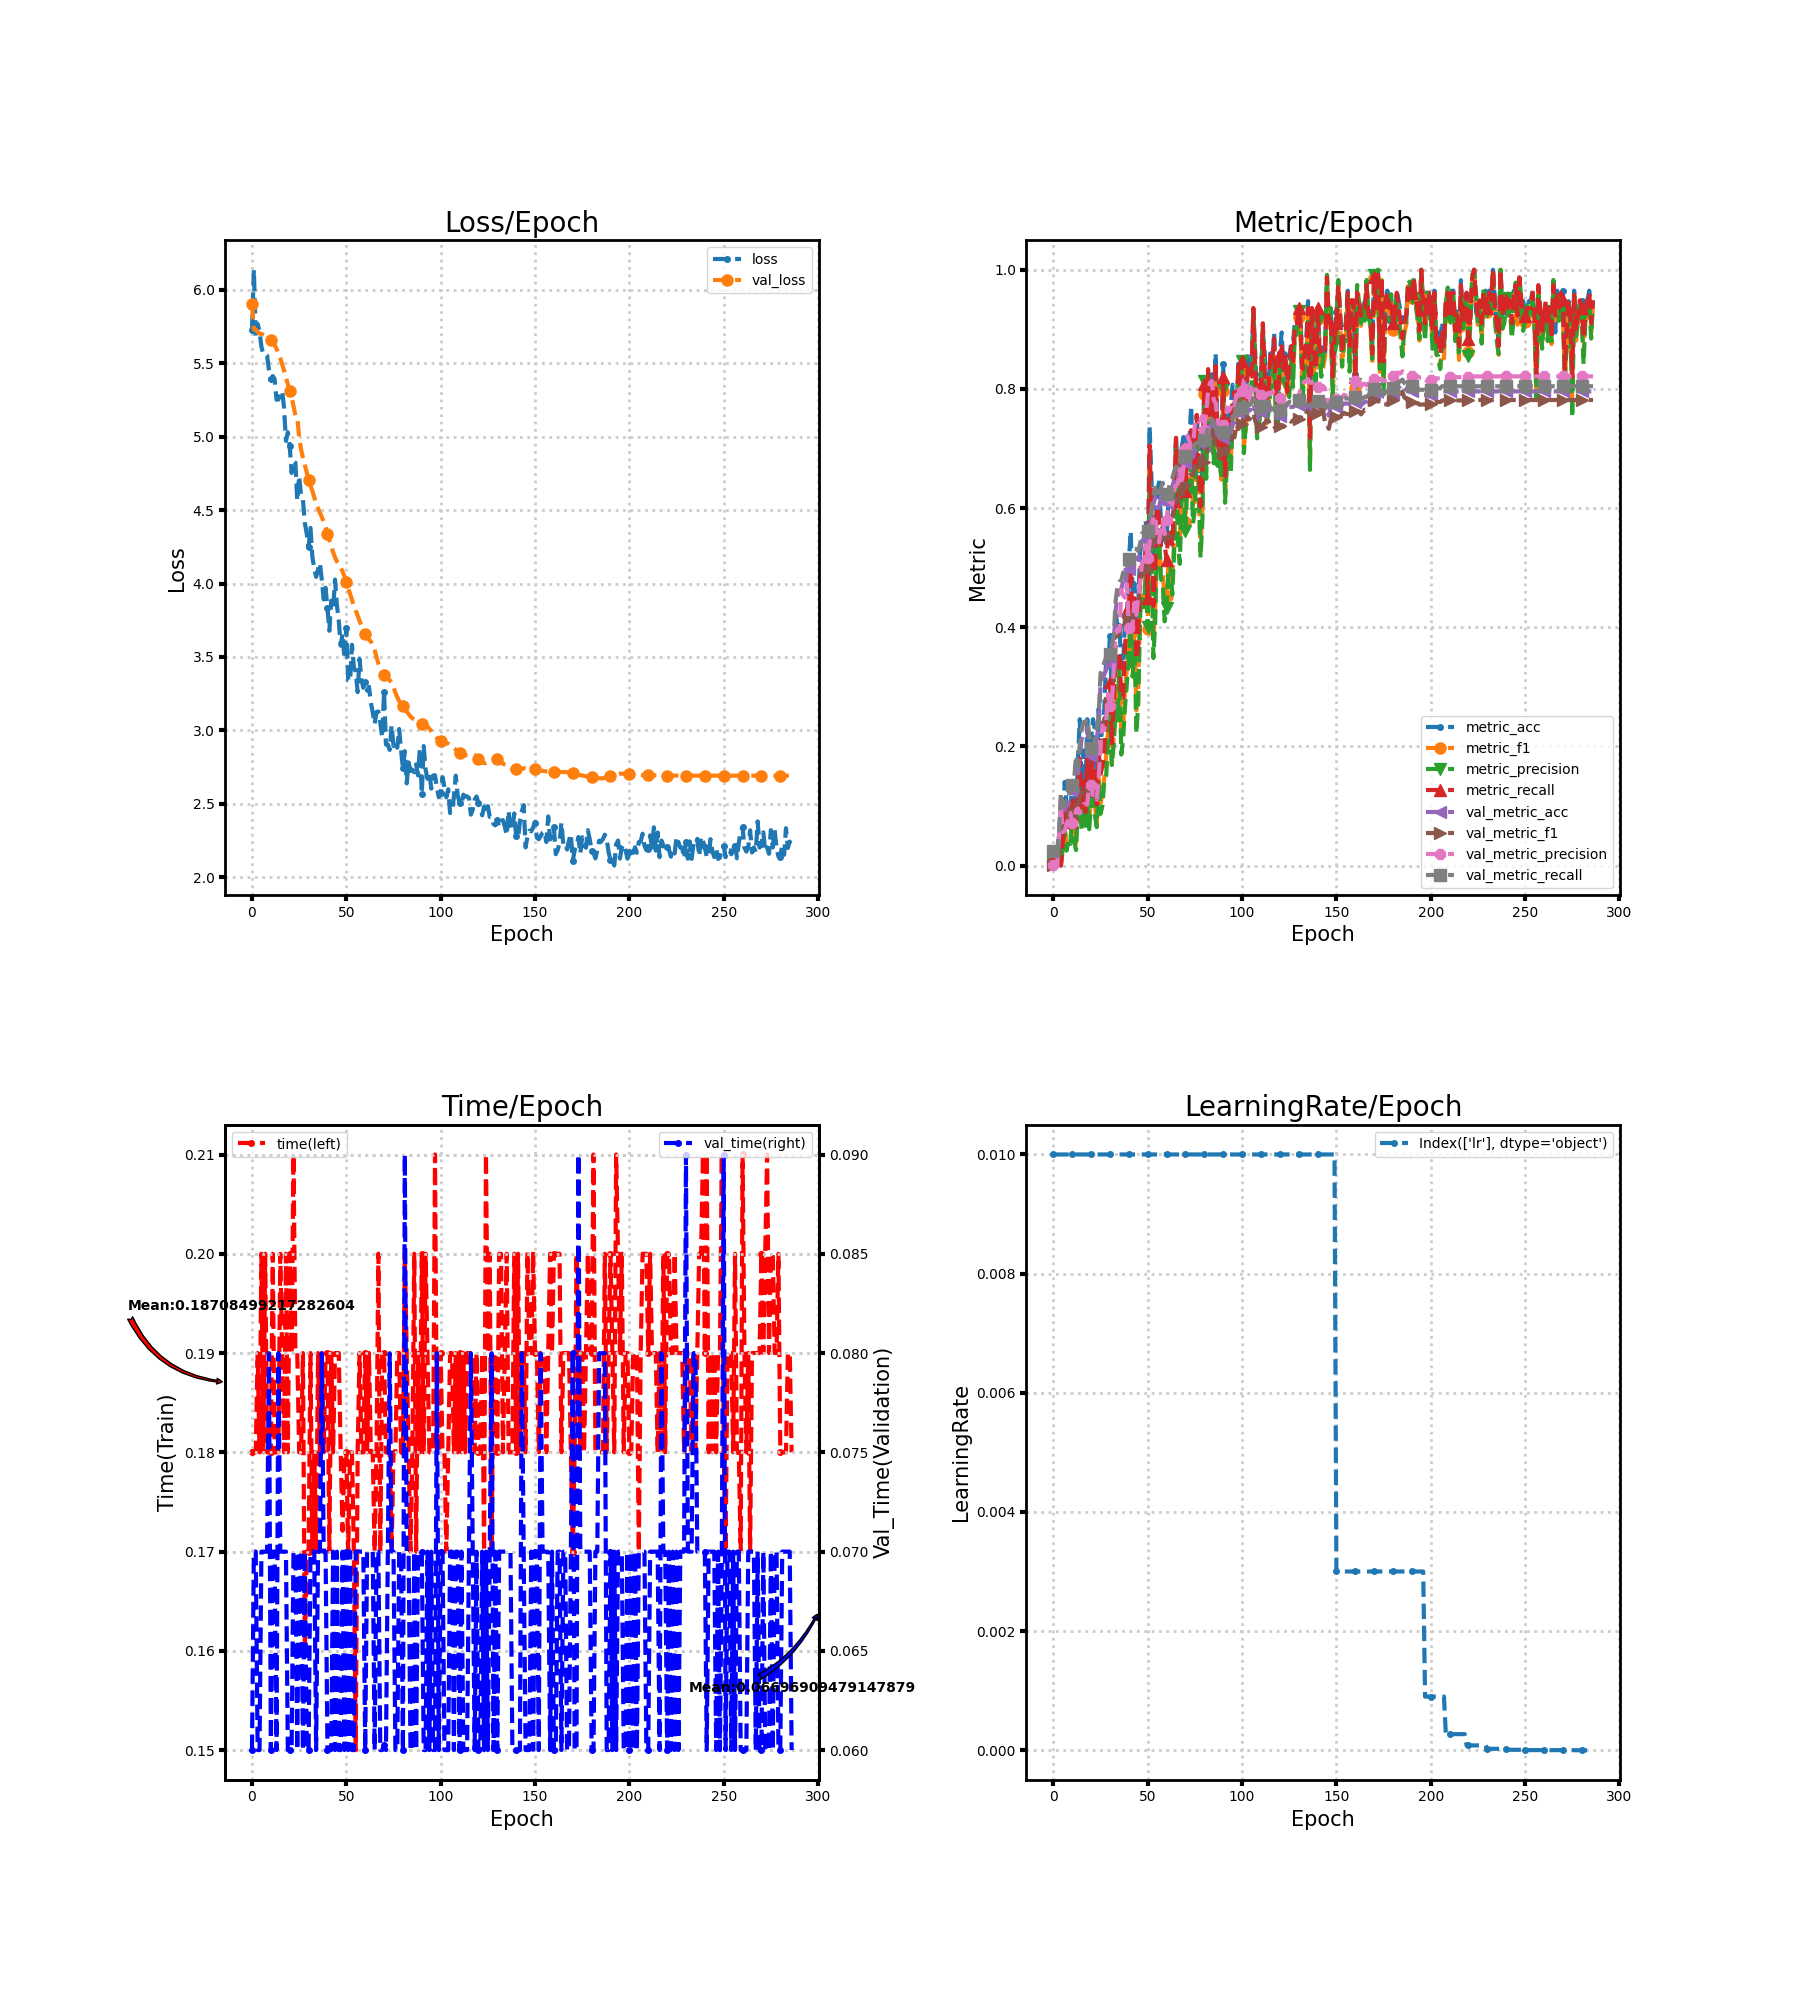

Values plotted in this chart, from the file beside it:
loss, metric_acc, metric_f1, metric_precision, metric_recall, time, lr, val_loss, val_metric_acc, val_metric_f1, val_metric_precision, val_metric_recall, val_time
5.728, 0.01754, 0.004545, 0.002778, 0.0125, 0.18, 0.01, 5.905, 0.02332, 0.00114, 0.0005831, 0.025, 0.06
6.137, 0.01754, 0.002849, 0.001603, 0.01282, 0.18, 0.01, 5.731, 0.02332, 0.00114, 0.0005831, 0.025, 0.07
5.675, 0.01754, 0.003945, 0.002331, 0.01282, 0.18, 0.01, 5.729, 0.02332, 0.00114, 0.0005831, 0.025, 0.07
5.768, 0.03509, 0.03419, 0.05128, 0.02564, 0.19, 0.01, 5.713, 0.04956, 0.03173, 0.0506, 0.05312, 0.06
5.716, 0.0, 0.0, 0.0, 0.0, 0.18, 0.01, 5.703, 0.1137, 0.09331, 0.1002, 0.1219, 0.06
5.613, 0.05263, 0.03012, 0.03443, 0.03846, 0.2, 0.01, 5.699, 0.09621, 0.06069, 0.05632, 0.1031, 0.07
5.561, 0.1404, 0.06662, 0.05709, 0.1026, 0.18, 0.01, 5.695, 0.09329, 0.06238, 0.05793, 0.1, 0.07
5.564, 0.1053, 0.03565, 0.02507, 0.07692, 0.2, 0.01, 5.689, 0.102, 0.07458, 0.07004, 0.1094, 0.07
5.552, 0.08772, 0.0418, 0.04309, 0.0641, 0.18, 0.01, 5.68, 0.102, 0.07858, 0.07689, 0.1094, 0.07
5.453, 0.08772, 0.04383, 0.03632, 0.0641, 0.18, 0.01, 5.671, 0.1254, 0.0951, 0.08829, 0.1344, 0.08
5.391, 0.1404, 0.08083, 0.07975, 0.1026, 0.18, 0.01, 5.659, 0.1254, 0.08145, 0.07112, 0.1344, 0.06
5.413, 0.08772, 0.04697, 0.04131, 0.0641, 0.2, 0.01, 5.645, 0.1341, 0.08056, 0.06985, 0.1437, 0.07
5.393, 0.08772, 0.03694, 0.02607, 0.0641, 0.18, 0.01, 5.624, 0.172, 0.1052, 0.09288, 0.1844, 0.07
5.252, 0.1754, 0.09536, 0.1002, 0.1282, 0.18, 0.01, 5.6, 0.1545, 0.09839, 0.09584, 0.1656, 0.06
5.253, 0.2456, 0.1211, 0.09387, 0.1795, 0.18, 0.01, 5.57, 0.1895, 0.1145, 0.08741, 0.2031, 0.08
5.294, 0.1228, 0.06471, 0.06026, 0.08974, 0.2, 0.01, 5.535, 0.2128, 0.1233, 0.0967, 0.2281, 0.07
5.311, 0.193, 0.09943, 0.1006, 0.141, 0.19, 0.01, 5.494, 0.2245, 0.1299, 0.1029, 0.2406, 0.07
5.197, 0.1228, 0.06117, 0.06047, 0.08974, 0.18, 0.01, 5.451, 0.2245, 0.1301, 0.1028, 0.2406, 0.07
4.972, 0.2456, 0.1316, 0.118, 0.1795, 0.2, 0.01, 5.402, 0.2303, 0.1319, 0.1031, 0.2469, 0.07
5.03, 0.1579, 0.07719, 0.06093, 0.1154, 0.18, 0.01, 5.357, 0.2041, 0.1427, 0.1368, 0.2188, 0.06
4.937, 0.2105, 0.1147, 0.1074, 0.1538, 0.2, 0.01, 5.313, 0.1837, 0.1232, 0.1353, 0.1969, 0.06
4.753, 0.2456, 0.1266, 0.1092, 0.1795, 0.19, 0.01, 5.268, 0.1837, 0.1163, 0.1184, 0.1969, 0.06
4.834, 0.2281, 0.1051, 0.08506, 0.1667, 0.21, 0.01, 5.21, 0.1983, 0.1307, 0.1197, 0.2125, 0.07
4.823, 0.1404, 0.06718, 0.06444, 0.1026, 0.19, 0.01, 5.146, 0.2157, 0.137, 0.1107, 0.2313, 0.07
4.564, 0.2632, 0.1455, 0.1439, 0.1923, 0.19, 0.01, 5.133, 0.2332, 0.1453, 0.1462, 0.25, 0.06
4.731, 0.2105, 0.1045, 0.08671, 0.1538, 0.18, 0.01, 4.995, 0.3032, 0.2068, 0.2035, 0.3222, 0.07
4.602, 0.2281, 0.1201, 0.1006, 0.1667, 0.18, 0.01, 4.915, 0.312, 0.2321, 0.235, 0.3316, 0.07
4.571, 0.2632, 0.1475, 0.1429, 0.1923, 0.19, 0.01, 4.856, 0.3207, 0.2463, 0.2283, 0.3406, 0.06
4.413, 0.3509, 0.1861, 0.1509, 0.2564, 0.16, 0.01, 4.806, 0.3294, 0.2561, 0.2425, 0.35, 0.07
4.342, 0.3333, 0.2256, 0.2115, 0.2692, 0.17, 0.01, 4.757, 0.3382, 0.2857, 0.2879, 0.3566, 0.06
4.248, 0.386, 0.2487, 0.246, 0.3077, 0.17, 0.01, 4.708, 0.3382, 0.2729, 0.2678, 0.3545, 0.06
4.379, 0.2632, 0.1689, 0.1689, 0.2051, 0.19, 0.01, 4.669, 0.3557, 0.2815, 0.2714, 0.3708, 0.07
4.182, 0.3509, 0.2167, 0.203, 0.2692, 0.17, 0.01, 4.631, 0.3703, 0.3084, 0.3298, 0.3844, 0.07
4.102, 0.4211, 0.2851, 0.2615, 0.3462, 0.18, 0.01, 4.586, 0.4286, 0.3698, 0.3883, 0.4441, 0.07
4.045, 0.4035, 0.2701, 0.2436, 0.3333, 0.17, 0.01, 4.549, 0.4519, 0.3862, 0.3971, 0.4684, 0.06
4.096, 0.4035, 0.3296, 0.335, 0.359, 0.19, 0.01, 4.513, 0.4606, 0.389, 0.394, 0.4764, 0.07
4.14, 0.3333, 0.2194, 0.1863, 0.2821, 0.18, 0.01, 4.482, 0.4636, 0.4078, 0.4626, 0.4785, 0.07
4.025, 0.3333, 0.2347, 0.2145, 0.2821, 0.19, 0.01, 4.453, 0.4781, 0.4208, 0.4533, 0.4917, 0.08
3.892, 0.4211, 0.2978, 0.2679, 0.3718, 0.18, 0.01, 4.422, 0.4723, 0.4132, 0.4496, 0.4868, 0.07
3.971, 0.4211, 0.33, 0.3073, 0.3974, 0.19, 0.01, 4.384, 0.4927, 0.4231, 0.4722, 0.5076, 0.07
3.837, 0.5088, 0.3725, 0.3504, 0.4359, 0.19, 0.01, 4.34, 0.4985, 0.4139, 0.3993, 0.5149, 0.06
3.678, 0.5614, 0.4295, 0.3979, 0.5, 0.17, 0.01, 4.298, 0.4985, 0.413, 0.3995, 0.5153, 0.06
3.883, 0.4561, 0.3319, 0.3172, 0.3974, 0.19, 0.01, 4.254, 0.5044, 0.4176, 0.4035, 0.5212, 0.06
3.823, 0.4737, 0.3906, 0.375, 0.4487, 0.18, 0.01, 4.213, 0.516, 0.4354, 0.4412, 0.5319, 0.07
4.027, 0.4035, 0.2605, 0.2219, 0.3462, 0.19, 0.01, 4.178, 0.516, 0.4337, 0.4206, 0.5312, 0.06
3.853, 0.4386, 0.3016, 0.2735, 0.3718, 0.19, 0.01, 4.149, 0.5131, 0.4419, 0.4498, 0.5278, 0.07
3.747, 0.5263, 0.4466, 0.4231, 0.5, 0.19, 0.01, 4.129, 0.5277, 0.4688, 0.476, 0.541, 0.06
3.577, 0.5439, 0.4527, 0.4513, 0.4872, 0.18, 0.01, 4.11, 0.5452, 0.4961, 0.5094, 0.5573, 0.06
3.66, 0.5439, 0.4457, 0.4338, 0.5, 0.1721, 0.01, 4.082, 0.5481, 0.5029, 0.5132, 0.5597, 0.07
3.49, 0.5789, 0.4952, 0.4892, 0.5385, 0.18, 0.01, 4.049, 0.551, 0.5076, 0.5376, 0.5628, 0.06
3.701, 0.4912, 0.3974, 0.4, 0.4487, 0.18, 0.01, 4.009, 0.5481, 0.4981, 0.5159, 0.5608, 0.07
3.34, 0.7368, 0.6723, 0.6547, 0.7051, 0.17, 0.01, 3.968, 0.5627, 0.5115, 0.5412, 0.5757, 0.06
3.334, 0.6491, 0.5356, 0.5236, 0.5897, 0.18, 0.01, 3.932, 0.5831, 0.5292, 0.557, 0.5969, 0.07
3.583, 0.5088, 0.3795, 0.3483, 0.4359, 0.18, 0.01, 3.891, 0.6064, 0.5599, 0.5865, 0.6212, 0.06
3.43, 0.5614, 0.4338, 0.4111, 0.5, 0.17, 0.01, 3.849, 0.6181, 0.5676, 0.5864, 0.634, 0.06
3.398, 0.614, 0.5654, 0.5641, 0.6026, 0.15, 0.01, 3.814, 0.6006, 0.5382, 0.5484, 0.6177, 0.07
3.261, 0.6491, 0.5531, 0.5573, 0.5897, 0.18, 0.01, 3.782, 0.6006, 0.5404, 0.5424, 0.6174, 0.07
3.487, 0.5789, 0.4861, 0.4812, 0.5385, 0.19, 0.01, 3.746, 0.6181, 0.5589, 0.5648, 0.6344, 0.07001
3.347, 0.5789, 0.4872, 0.4744, 0.5385, 0.18, 0.01, 3.713, 0.6268, 0.5692, 0.5779, 0.6424, 0.07
3.29, 0.5789, 0.4488, 0.4098, 0.5385, 0.18, 0.01, 3.682, 0.6064, 0.5463, 0.5565, 0.6212, 0.07
... 227 more rows
